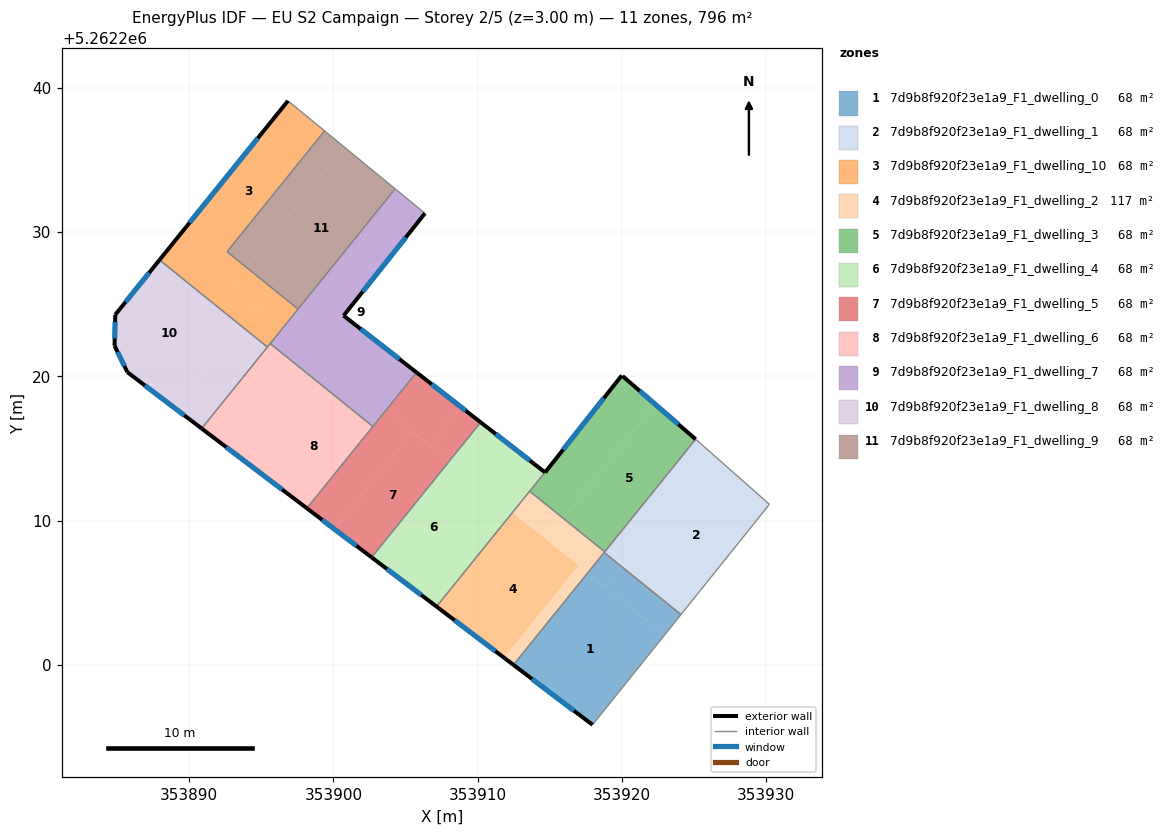
=== STOREY PLAN SPEC (per zone: floor XY polygon, exterior-wall plan segments, windows/doors) ===
zone 1: 7d9b8f920f23e1a9_F1_dwelling_0  (68.0 m²)
  floor: (353922.96, 5262202.07) (353917.96, 5262195.84) (353912.48, 5262200.00) (353917.63, 5262206.37)
  floor: (353924.10, 5262203.49) (353922.96, 5262202.07) (353918.82, 5262205.42) (353919.96, 5262206.83)
  floor: (353919.96, 5262206.83) (353918.82, 5262205.42) (353917.63, 5262206.37) (353918.77, 5262207.79)
  exterior wall: (353912.48, 5262200.00) – (353917.96, 5262195.84)  [6.9 m]
    window: (353913.77, 5262199.02) – (353916.68, 5262196.82)  [5.8 m²]
  interior walls: 3
zone 2: 7d9b8f920f23e1a9_F1_dwelling_1  (68.0 m²)
  floor: (353930.23, 5262211.13) (353924.10, 5262203.49) (353919.96, 5262206.83) (353926.26, 5262214.64)
  floor: (353925.47, 5262215.34) (353926.26, 5262214.64) (353919.96, 5262206.83) (353918.77, 5262207.79) (353925.11, 5262215.64)
  interior walls: 6
zone 3: 7d9b8f920f23e1a9_F1_dwelling_10  (68.0 m²)
  floor: (353899.39, 5262237.02) (353892.63, 5262228.64) (353893.98, 5262227.55) (353892.96, 5262226.29) (353889.05, 5262229.45) (353896.85, 5262239.11)
  floor: (353894.59, 5262224.97) (353893.48, 5262223.60) (353887.94, 5262228.07) (353889.05, 5262229.45)
  floor: (353897.55, 5262224.67) (353896.53, 5262223.41) (353892.96, 5262226.29) (353893.98, 5262227.55)
  floor: (353896.53, 5262223.41) (353895.42, 5262222.03) (353893.48, 5262223.60) (353894.59, 5262224.97)
  exterior wall: (353896.85, 5262239.11) – (353887.94, 5262228.07)  [14.2 m]
    window: (353894.76, 5262236.51) – (353890.03, 5262230.66)  [12.0 m²]
  interior walls: 6
zone 4: 7d9b8f920f23e1a9_F1_dwelling_2  (116.8 m²)
  floor: (353916.99, 5262206.89) (353911.82, 5262200.50) (353907.15, 5262204.04) (353912.42, 5262210.58)
  floor: (353915.94, 5262210.16) (353914.76, 5262208.69) (353912.42, 5262210.58) (353913.61, 5262212.04)
  floor: (353918.81, 5262207.84) (353917.63, 5262206.37) (353914.76, 5262208.69) (353915.94, 5262210.16)
  floor: (353917.63, 5262206.37) (353912.48, 5262200.00) (353907.15, 5262204.04) (353912.42, 5262210.58)
  exterior wall: (353907.15, 5262204.04) – (353912.48, 5262200.00)  [6.7 m]
    window: (353908.40, 5262203.09) – (353911.23, 5262200.95)  [5.6 m²]
  interior walls: 4
zone 5: 7d9b8f920f23e1a9_F1_dwelling_3  (68.1 m²)
  floor: (353925.11, 5262215.64) (353918.81, 5262207.84) (353915.94, 5262210.16) (353922.32, 5262218.06)
  floor: (353922.32, 5262218.06) (353915.94, 5262210.16) (353913.61, 5262212.04) (353914.66, 5262213.35) (353914.68, 5262213.34) (353919.99, 5262220.07) (353920.05, 5262220.02)
  exterior wall: (353914.68, 5262213.34) – (353914.66, 5262213.35)  [0.0 m]
  exterior wall: (353919.99, 5262220.07) – (353914.68, 5262213.34)  [8.6 m]
    window: (353918.74, 5262218.49) – (353915.93, 5262214.92)  [7.2 m²]
  exterior wall: (353925.11, 5262215.64) – (353920.05, 5262220.02)  [6.7 m]
    window: (353923.92, 5262216.67) – (353921.24, 5262218.99)  [5.6 m²]
  interior walls: 4
zone 6: 7d9b8f920f23e1a9_F1_dwelling_4  (67.7 m²)
  floor: (353914.66, 5262213.35) (353912.42, 5262210.58) (353908.03, 5262214.12) (353910.21, 5262216.82)
  floor: (353911.17, 5262211.59) (353905.86, 5262205.02) (353902.65, 5262207.45) (353908.03, 5262214.12)
  floor: (353912.42, 5262210.58) (353907.15, 5262204.04) (353905.86, 5262205.02) (353911.17, 5262211.59)
  exterior wall: (353914.66, 5262213.35) – (353910.21, 5262216.82)  [5.6 m]
    window: (353913.62, 5262214.16) – (353911.26, 5262216.00)  [4.8 m²]
  exterior wall: (353902.65, 5262207.45) – (353907.15, 5262204.04)  [5.6 m]
    window: (353903.71, 5262206.65) – (353906.09, 5262204.84)  [4.8 m²]
  interior walls: 3
zone 7: 7d9b8f920f23e1a9_F1_dwelling_5  (68.0 m²)
  floor: (353908.03, 5262214.12) (353902.65, 5262207.45) (353900.06, 5262209.42) (353905.50, 5262216.16)
  floor: (353910.21, 5262216.82) (353908.03, 5262214.12) (353906.69, 5262215.21) (353908.84, 5262217.88)
  floor: (353908.84, 5262217.88) (353906.69, 5262215.21) (353903.65, 5262217.66) (353905.76, 5262220.27)
  floor: (353905.50, 5262216.16) (353900.06, 5262209.42) (353898.16, 5262210.86) (353903.65, 5262217.66)
  exterior wall: (353910.21, 5262216.82) – (353905.76, 5262220.28)  [5.6 m]
    window: (353909.16, 5262217.63) – (353906.81, 5262219.46)  [4.8 m²]
  exterior wall: (353898.16, 5262210.86) – (353902.65, 5262207.45)  [5.6 m]
    window: (353899.21, 5262210.06) – (353901.60, 5262208.25)  [4.8 m²]
  interior walls: 3
zone 8: 7d9b8f920f23e1a9_F1_dwelling_6  (68.0 m²)
  floor: (353899.07, 5262219.49) (353894.40, 5262213.71) (353890.87, 5262216.39) (353895.62, 5262222.28)
  floor: (353902.74, 5262216.53) (353898.16, 5262210.86) (353894.40, 5262213.71) (353899.07, 5262219.49)
  exterior wall: (353890.87, 5262216.39) – (353898.16, 5262210.86)  [9.2 m]
    window: (353892.58, 5262215.09) – (353896.45, 5262212.16)  [7.7 m²]
  interior walls: 4
zone 9: 7d9b8f920f23e1a9_F1_dwelling_7  (68.0 m²)
  floor: (353906.35, 5262231.31) (353900.71, 5262224.21) (353905.76, 5262220.27) (353903.65, 5262217.66) (353896.89, 5262223.12) (353904.63, 5262232.71)
  floor: (353904.63, 5262232.71) (353896.89, 5262223.12) (353896.53, 5262223.41) (353904.28, 5262233.00)
  floor: (353903.65, 5262217.66) (353902.74, 5262216.53) (353899.07, 5262219.49) (353899.98, 5262220.62)
  floor: (353899.98, 5262220.62) (353899.07, 5262219.49) (353895.62, 5262222.28) (353896.53, 5262223.41)
  exterior wall: (353900.71, 5262224.21) – (353906.35, 5262231.31)  [9.1 m]
    window: (353902.03, 5262225.88) – (353905.02, 5262229.64)  [7.7 m²]
  exterior wall: (353905.76, 5262220.28) – (353900.71, 5262224.21)  [6.4 m]
    window: (353904.58, 5262221.20) – (353901.89, 5262223.28)  [5.4 m²]
  interior walls: 5
zone 10: 7d9b8f920f23e1a9_F1_dwelling_8  (68.0 m²)
  floor: (353893.48, 5262223.60) (353888.87, 5262217.90) (353885.72, 5262220.29) (353884.83, 5262222.12) (353884.87, 5262224.27) (353887.94, 5262228.07)
  floor: (353895.42, 5262222.03) (353890.87, 5262216.39) (353888.87, 5262217.90) (353893.48, 5262223.60)
  exterior wall: (353885.72, 5262220.29) – (353890.87, 5262216.39)  [6.5 m]
    window: (353886.93, 5262219.37) – (353889.66, 5262217.30)  [5.5 m²]
  exterior wall: (353884.83, 5262222.12) – (353885.72, 5262220.29)  [2.0 m]
    window: (353885.04, 5262221.69) – (353885.51, 5262220.72)  [1.7 m²]
  exterior wall: (353884.87, 5262224.27) – (353884.83, 5262222.12)  [2.1 m]
    window: (353884.86, 5262223.77) – (353884.84, 5262222.63)  [1.8 m²]
  exterior wall: (353887.94, 5262228.07) – (353884.87, 5262224.27)  [4.9 m]
    window: (353887.22, 5262227.18) – (353885.59, 5262225.16)  [4.1 m²]
  interior walls: 2
zone 11: 7d9b8f920f23e1a9_F1_dwelling_9  (68.0 m²)
  floor: (353904.28, 5262233.00) (353897.55, 5262224.67) (353893.98, 5262227.55) (353900.73, 5262235.91)
  floor: (353900.73, 5262235.91) (353893.98, 5262227.55) (353892.63, 5262228.64) (353899.39, 5262237.02)
  interior walls: 4

=== DERIVED (storey summary) ===
Building: EU S2 Campaign
Storey: 2 of 5  (floor level z = 3.00 m)
Storey gross floor area: 796.3 m²
Zones on this storey: 11
  - 7d9b8f920f23e1a9_F1_dwelling_0: floor 68.0 m²; exterior wall 6.9 m (20.6 m²); 1 window(s) 5.8 m²; WWR 28.1%
  - 7d9b8f920f23e1a9_F1_dwelling_1: floor 68.0 m²
  - 7d9b8f920f23e1a9_F1_dwelling_10: floor 68.0 m²; exterior wall 14.2 m (42.5 m²); 1 window(s) 12.0 m²; WWR 28.1%
  - 7d9b8f920f23e1a9_F1_dwelling_2: floor 116.8 m²; exterior wall 6.7 m (20.1 m²); 1 window(s) 5.6 m²; WWR 28.1%
  - 7d9b8f920f23e1a9_F1_dwelling_3: floor 68.1 m²; exterior wall 15.3 m (45.9 m²); 2 window(s) 12.9 m²; WWR 28.1%
  - 7d9b8f920f23e1a9_F1_dwelling_4: floor 67.7 m²; exterior wall 11.3 m (33.9 m²); 2 window(s) 9.5 m²; WWR 28.1%
  - 7d9b8f920f23e1a9_F1_dwelling_5: floor 68.0 m²; exterior wall 11.3 m (33.8 m²); 2 window(s) 9.5 m²; WWR 28.1%
  - 7d9b8f920f23e1a9_F1_dwelling_6: floor 68.0 m²; exterior wall 9.2 m (27.5 m²); 1 window(s) 7.7 m²; WWR 28.1%
  - 7d9b8f920f23e1a9_F1_dwelling_7: floor 68.0 m²; exterior wall 15.5 m (46.4 m²); 2 window(s) 13.1 m²; WWR 28.1%
  - 7d9b8f920f23e1a9_F1_dwelling_8: floor 68.0 m²; exterior wall 15.5 m (46.6 m²); 4 window(s) 13.1 m²; WWR 28.1%
  - 7d9b8f920f23e1a9_F1_dwelling_9: floor 68.0 m²
Zone adjacency (shared interzone walls):
  - 7d9b8f920f23e1a9_F1_dwelling_0 ↔ 7d9b8f920f23e1a9_F1_dwelling_1
  - 7d9b8f920f23e1a9_F1_dwelling_0 ↔ 7d9b8f920f23e1a9_F1_dwelling_2
  - 7d9b8f920f23e1a9_F1_dwelling_1 ↔ 7d9b8f920f23e1a9_F1_dwelling_2
  - 7d9b8f920f23e1a9_F1_dwelling_1 ↔ 7d9b8f920f23e1a9_F1_dwelling_3
  - 7d9b8f920f23e1a9_F1_dwelling_10 ↔ 7d9b8f920f23e1a9_F1_dwelling_6
  - 7d9b8f920f23e1a9_F1_dwelling_10 ↔ 7d9b8f920f23e1a9_F1_dwelling_7
  - 7d9b8f920f23e1a9_F1_dwelling_10 ↔ 7d9b8f920f23e1a9_F1_dwelling_8
  - 7d9b8f920f23e1a9_F1_dwelling_10 ↔ 7d9b8f920f23e1a9_F1_dwelling_9
  - 7d9b8f920f23e1a9_F1_dwelling_2 ↔ 7d9b8f920f23e1a9_F1_dwelling_3
  - 7d9b8f920f23e1a9_F1_dwelling_2 ↔ 7d9b8f920f23e1a9_F1_dwelling_4
  - 7d9b8f920f23e1a9_F1_dwelling_3 ↔ 7d9b8f920f23e1a9_F1_dwelling_4
  - 7d9b8f920f23e1a9_F1_dwelling_4 ↔ 7d9b8f920f23e1a9_F1_dwelling_5
  - 7d9b8f920f23e1a9_F1_dwelling_5 ↔ 7d9b8f920f23e1a9_F1_dwelling_6
  - 7d9b8f920f23e1a9_F1_dwelling_5 ↔ 7d9b8f920f23e1a9_F1_dwelling_7
  - 7d9b8f920f23e1a9_F1_dwelling_6 ↔ 7d9b8f920f23e1a9_F1_dwelling_7
  - 7d9b8f920f23e1a9_F1_dwelling_6 ↔ 7d9b8f920f23e1a9_F1_dwelling_8
  - 7d9b8f920f23e1a9_F1_dwelling_7 ↔ 7d9b8f920f23e1a9_F1_dwelling_9